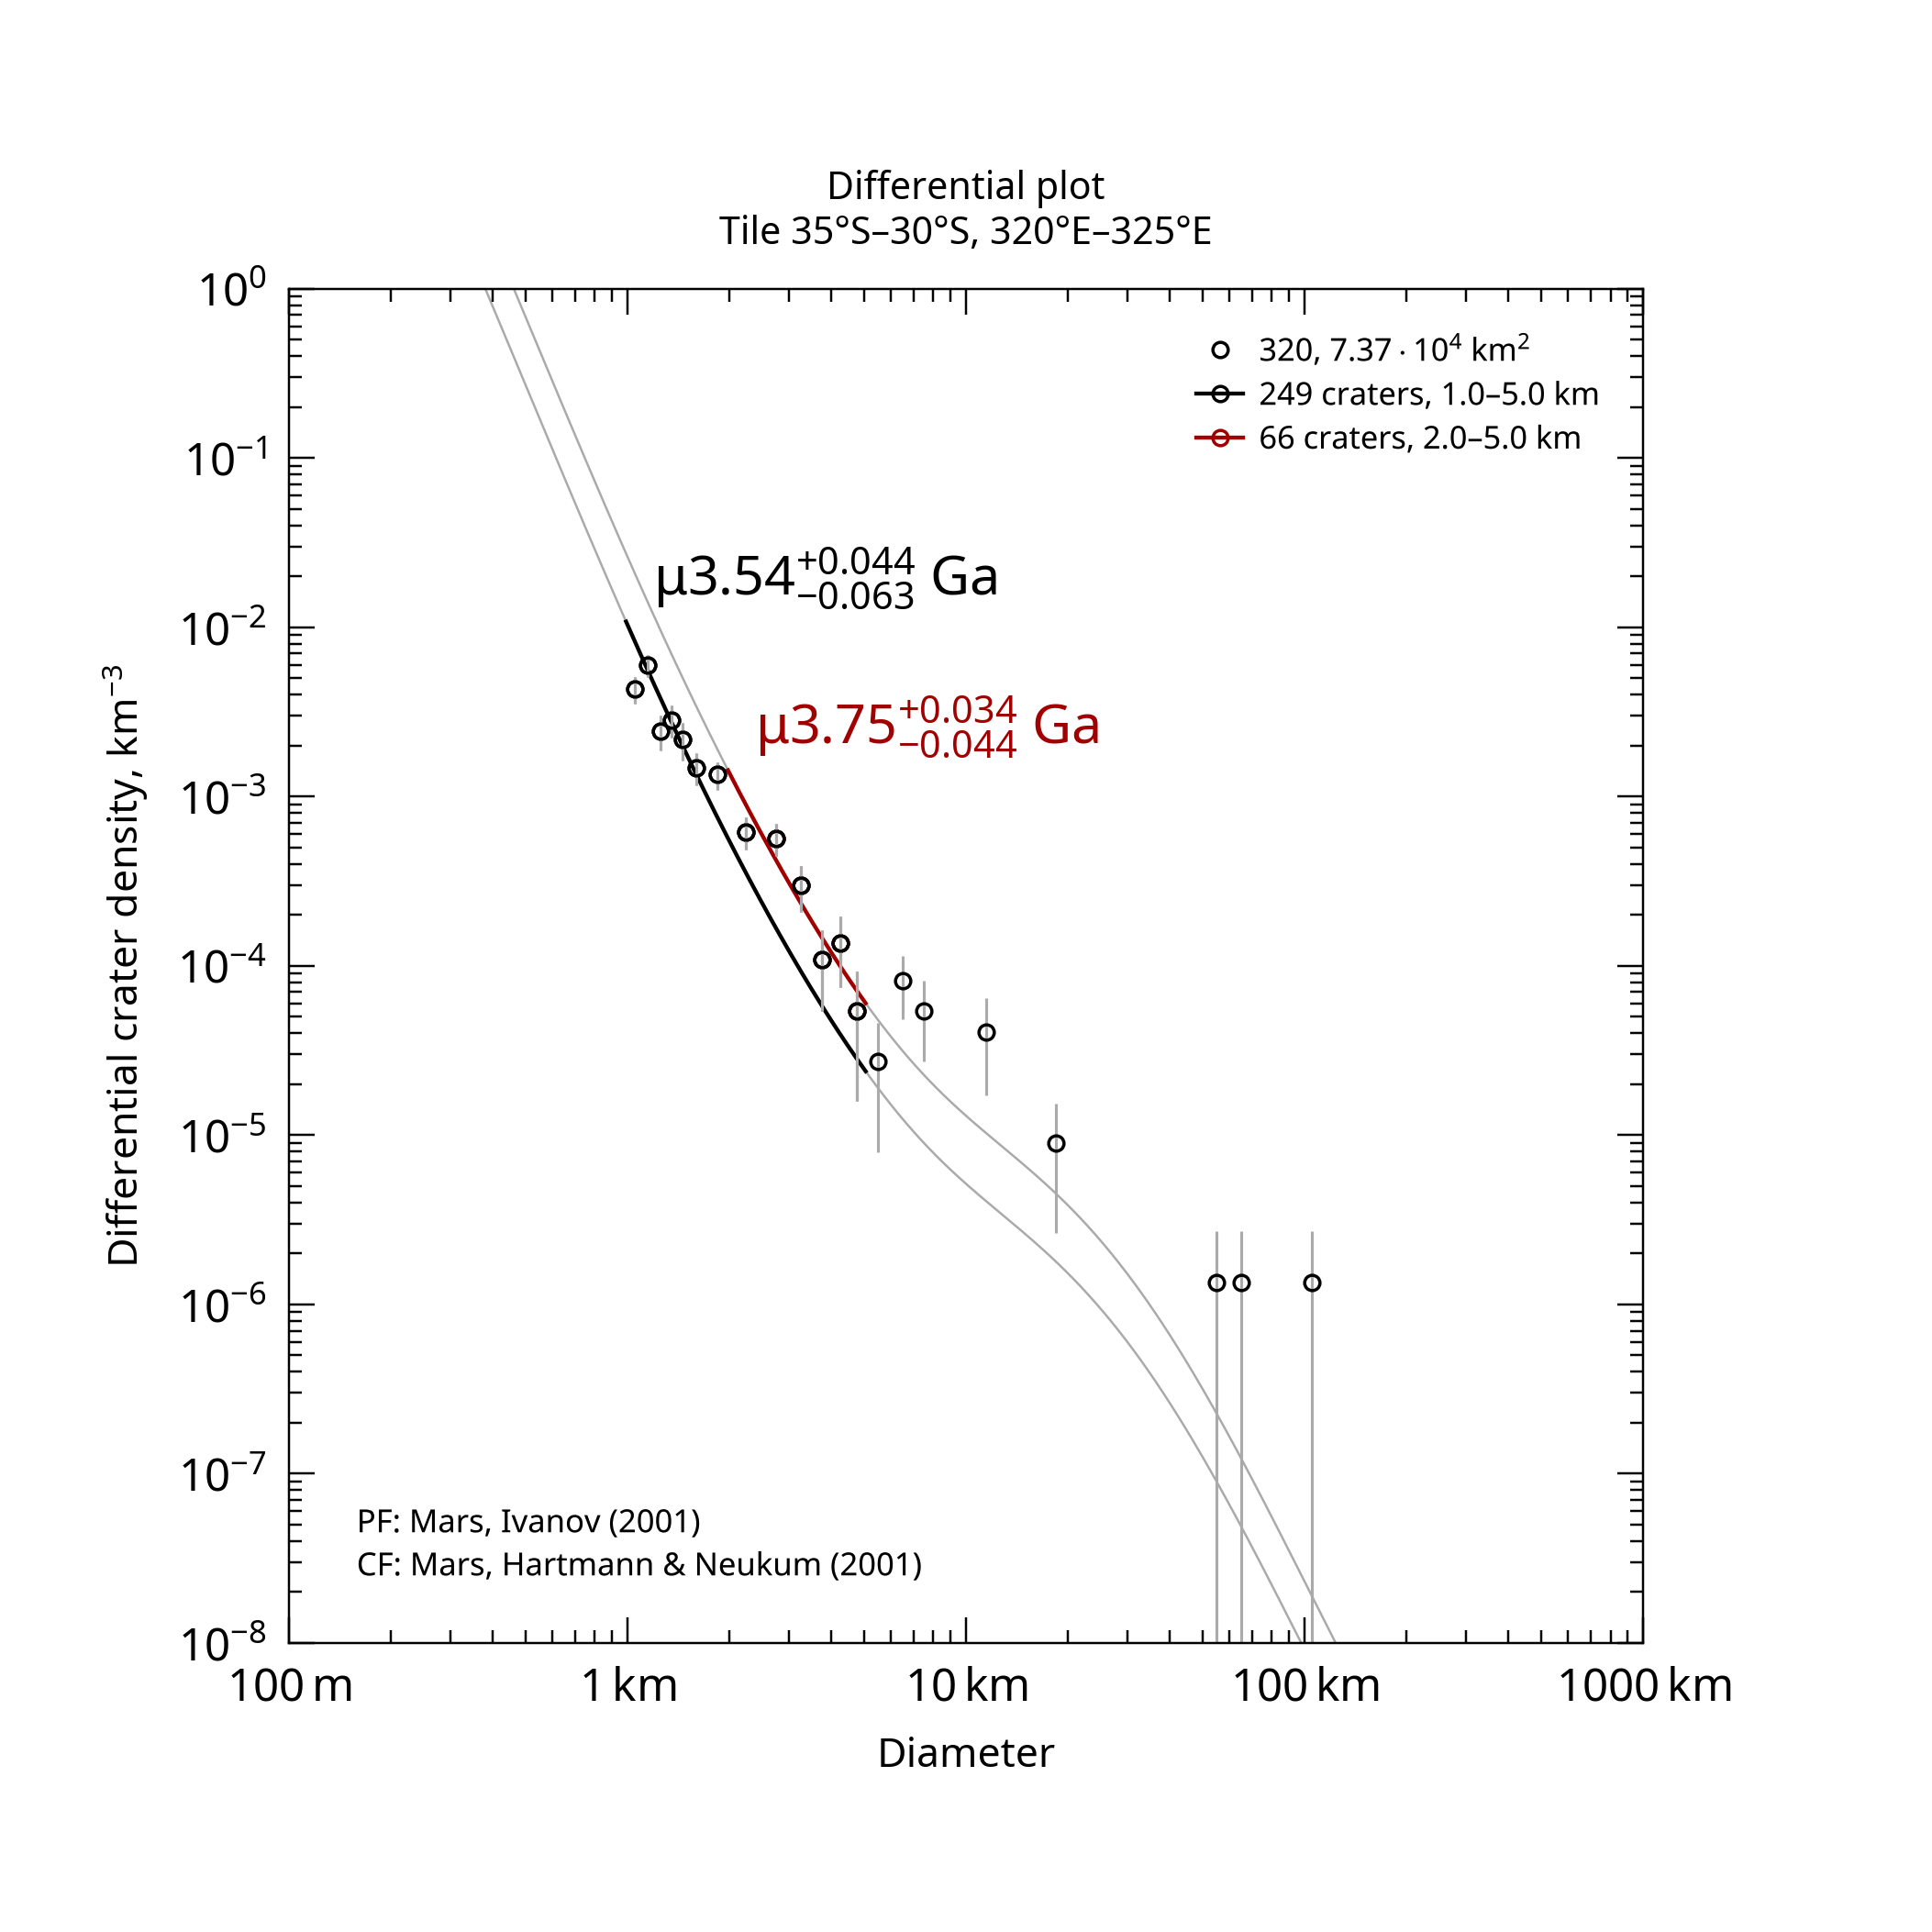

Source data for this figure (header and first rows):
, , , , , , , , , , , , , , , , , , , , Formatted values [paste MathML into Word…
, , , , , , , , , , , , , , , , , , , , , MathML, , Latex
Name, Area, Binning, d_min, d_max, Method, Resurf, N, N_event, Age, Age-, Age+, a0, a0-, a0+, N(1), N(1)-, N(1)+, Source, , Range, Age, N(1), Age
320, 73693, pseudo-log, 1, 5, d-fit, 0, 249.0, 249, 3.54, 3.48, 3.59, -2.491, -2.574, -2.421, 3.23e-03, 2.67e-03, 3.79e-03, tiles_scc/tile_lat-35_lon+320.scc, , 1.0–5.0 km, <math xmlns="http://www.w3.org/1998/Math…, <math xmlns="http://www.w3.org/1998/Math…, $\mu3.54^{+0.044}_{-0.063}$ Ga
320, 73693, pseudo-log, 2, 5, d-fit, 0, 66.0, 66, 3.75, 3.71, 3.79, -2.089, -2.189, -2.008, 8.15e-03, 6.47e-03, 9.82e-03, tiles_scc/tile_lat-35_lon+320.scc, , 2.0–5.0 km, <math xmlns="http://www.w3.org/1998/Math…, <math xmlns="http://www.w3.org/1998/Math…, $\mu3.75^{+0.034}_{-0.044}$ Ga
